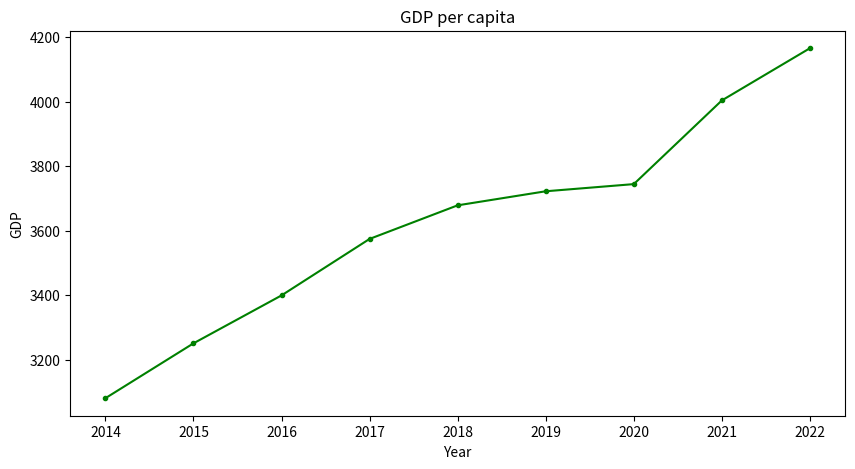

Write the Python code that produced this figure.
import matplotlib.pyplot as plt

year = [2014, 2015, 2016, 2017, 2018, 2019, 2020, 2021, 2022]
gdp = [3079.9, 3250.1, 3398.8, 3574, 3678.2, 3721.8, 3744, 4003.6,4165.5]

plt.figure(figsize=(10, 5))
plt.plot(year, gdp, 'g.-')
plt.xlabel('Year')
plt.ylabel('GDP')
plt.title('GDP per capita')
plt.show()